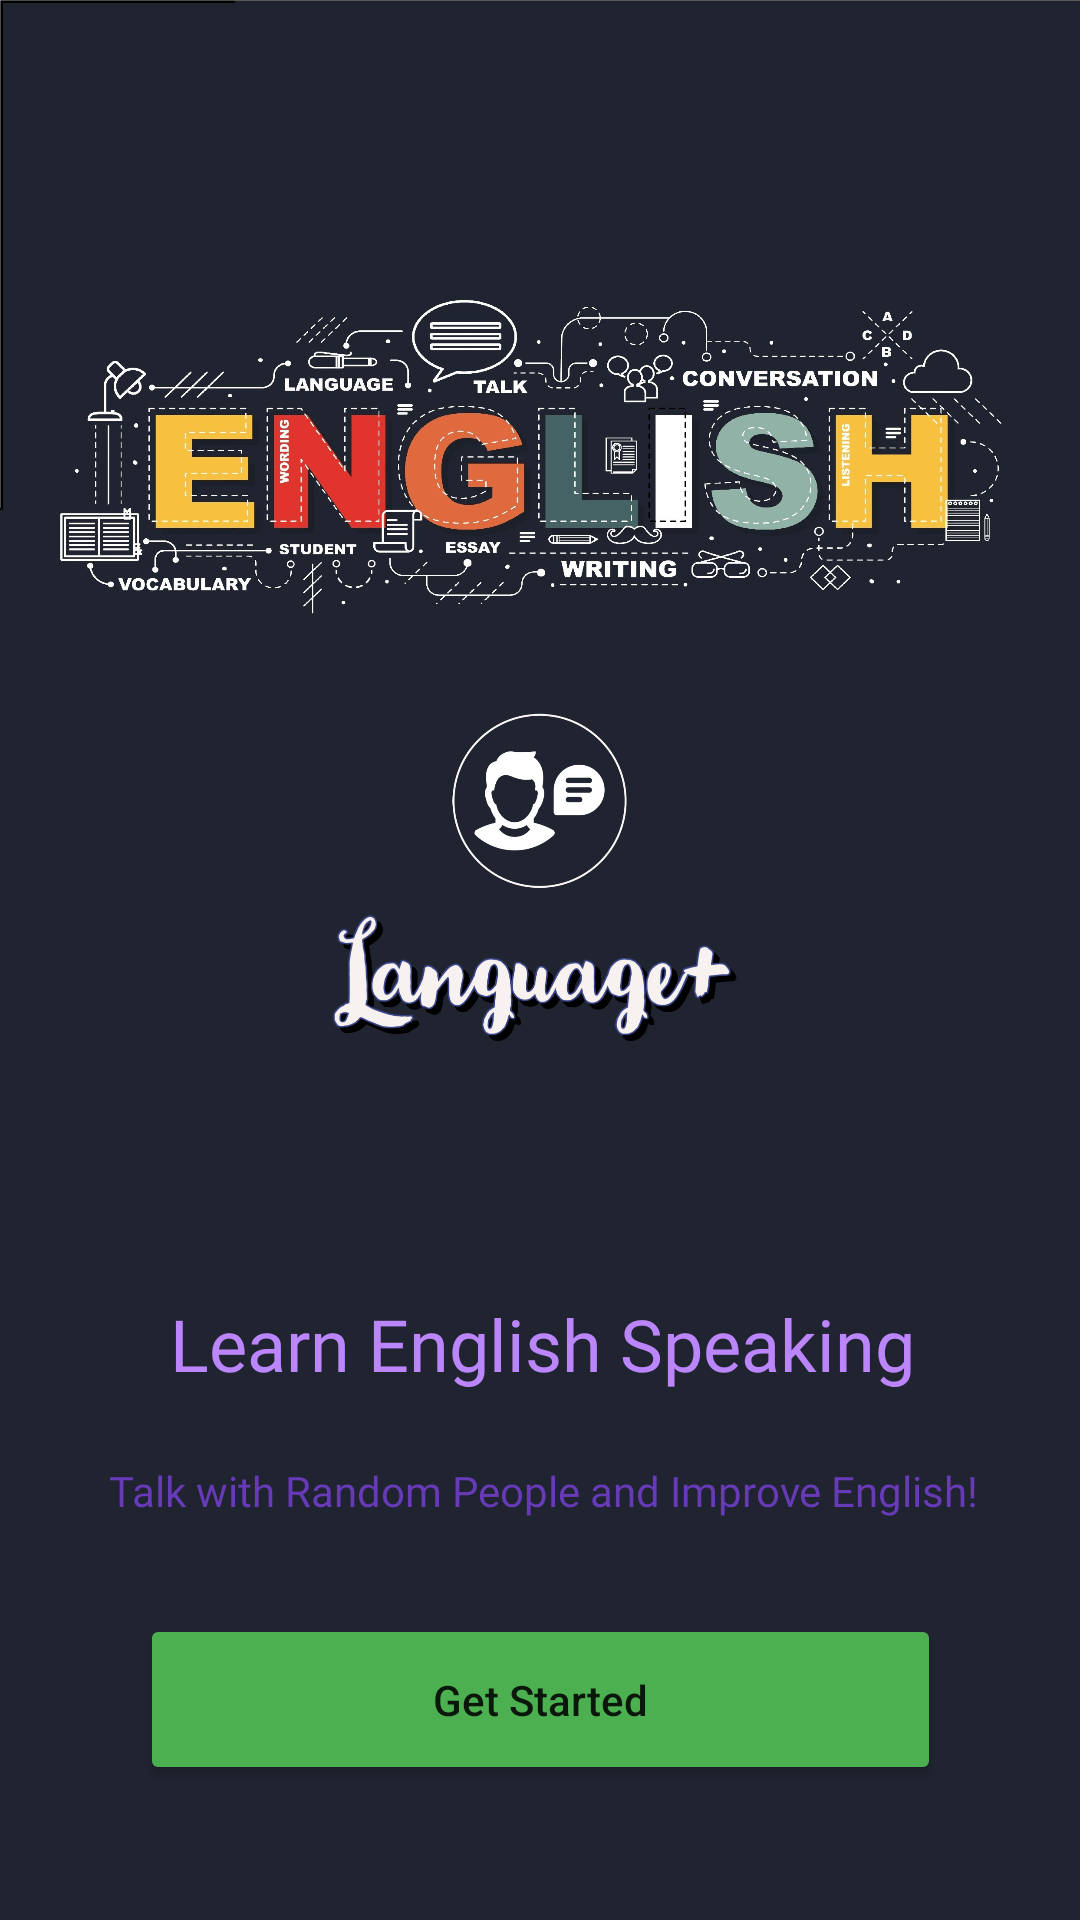

The Android layout XML behind this screen, and the referenced resources:
<!-- AndroidManifest.xml: application theme Theme.Strangers -->
<!-- res/layout/activity_welcome.xml -->
<?xml version="1.0" encoding="utf-8"?>
<androidx.constraintlayout.widget.ConstraintLayout xmlns:android="http://schemas.android.com/apk/res/android"
    xmlns:app="http://schemas.android.com/apk/res-auto"
    xmlns:tools="http://schemas.android.com/tools"
    android:layout_width="match_parent"
    android:layout_height="match_parent"
    tools:context=".activities.WelcomeActivity">

    <ImageView
        android:id="@+id/imageView"
        android:layout_width="wrap_content"
        android:layout_height="wrap_content"
        android:scaleType="centerCrop"
        app:layout_constraintEnd_toEndOf="parent"
        app:layout_constraintStart_toStartOf="parent"
        app:layout_constraintTop_toTopOf="parent"
        app:srcCompat="@drawable/bg_simple" />

    <ImageView
        android:id="@+id/imageView2"
        android:layout_width="247dp"
        android:layout_height="159dp"
        app:layout_constraintBottom_toBottomOf="parent"
        app:layout_constraintEnd_toEndOf="parent"
        app:layout_constraintHorizontal_bias="0.506"
        app:layout_constraintStart_toStartOf="parent"
        app:layout_constraintTop_toTopOf="parent"
        app:srcCompat="@drawable/logo" />

    <TextView
        android:id="@+id/textView"
        android:layout_width="wrap_content"
        android:layout_height="wrap_content"
        android:layout_marginTop="32dp"
        android:fontFamily="@font/roboto_bold"
        android:text="Learn English Speaking"
        android:textColor="@color/purple_200"
        android:textSize="24sp"
        app:layout_constraintEnd_toEndOf="@+id/imageView2"
        app:layout_constraintStart_toStartOf="@+id/imageView2"
        app:layout_constraintTop_toBottomOf="@+id/imageView2" />

    <TextView
        android:id="@+id/textView2"
        android:layout_width="354dp"
        android:layout_height="50dp"
        android:layout_marginTop="8dp"
        android:fontFamily="@font/roboto_light"
        android:gravity="center"
        android:text="Talk with Random People and Improve English!"
        android:textColor="#673AB7"
        app:layout_constraintEnd_toEndOf="@+id/textView"
        app:layout_constraintStart_toStartOf="@+id/textView"
        app:layout_constraintTop_toBottomOf="@+id/textView" />

    <Button
        android:id="@+id/getStarted"
        android:layout_width="267dp"
        android:layout_height="57dp"
        android:layout_marginTop="16dp"
        android:paddingLeft="60dp"
        android:paddingRight="60dp"
        android:text="Get Started"
        android:textAllCaps="false"
        app:backgroundTint="@color/green"
        app:cornerRadius="20dp"
        app:layout_constraintEnd_toEndOf="parent"
        app:layout_constraintStart_toStartOf="parent"
        app:layout_constraintTop_toBottomOf="@+id/textView2" />
</androidx.constraintlayout.widget.ConstraintLayout>
<!-- resources referenced by this layout -->
<resources>
  <color name="green">#4CAF50</color>
  <color name="purple_200">#FFBB86FC</color>
  <!-- drawable bg_simple: jpg bitmap (drawable, 381082 bytes) -->
  <!-- drawable logo: png bitmap (drawable, 142655 bytes) -->
  <style name="Theme.Strangers" parent="Theme.MaterialComponents.DayNight.NoActionBar">
          
          <item name="colorPrimary">@color/purple_500</item>
          <item name="colorPrimaryVariant">@color/purple_700</item>
          <item name="colorOnPrimary">@color/white</item>
          
          <item name="colorSecondary">@color/teal_200</item>
          <item name="colorSecondaryVariant">@color/teal_700</item>
          <item name="colorOnSecondary">@color/black</item>
          
          <item name="android:statusBarColor" tools:targetApi="l">?attr/colorPrimaryVariant</item>
          
          <item name="android:windowFullscreen">true</item>
      </style>
  <color name="purple_500">#FF6200EE</color>
  <color name="purple_700">#FF3700B3</color>
  <color name="white">#FFFFFF</color>
  <color name="teal_200">#FF03DAC5</color>
  <color name="teal_700">#FF018786</color>
  <color name="black">#FF000000</color>
</resources>
